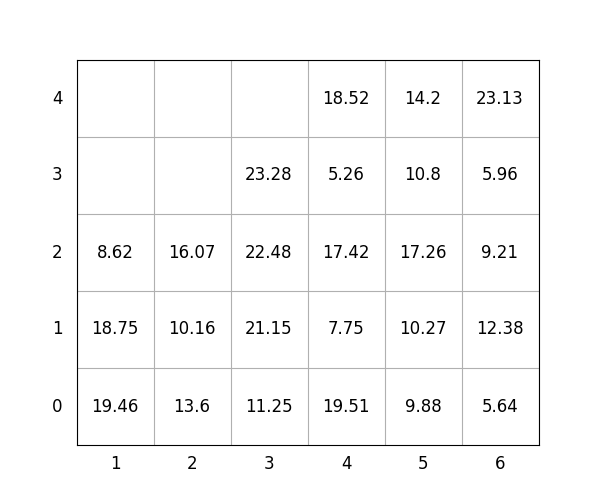

Data behind this chart, as committed beside it:
idx, loc_x, loc_y, loc_z, weight, group, score, seq, reloc, size(ft)
1, 3, 0, 0, 11.25, 3, 311.2, 1, 0, 20
2, 3, 0, 1, 21.15, 3, 321.1, 2, 0, 20
3, 3, 0, 2, 22.48, 3, 322.5, 3, 0, 20
4, 1, 0, 0, 19.46, 2, 219.5, 4, 0, 20
5, 1, 0, 1, 18.75, 3, 318.8, 5, 1.0, 20
6, 2, 0, 0, 13.6, 2, 213.6, 6, 0, 20
7, 4, 0, 0, 19.51, 1, 119.5, 7, 0, 20
8, 6, 0, 0, 5.64, 0, 5.64, 8, 0, 20
9, 2, 0, 1, 10.16, 3, 310.2, 9, 0, 20
10, 1, 0, 2, 8.62, 3, 308.6, 10, 1.0, 20
11, 4, 0, 1, 7.75, 2, 207.8, 11, 0, 20
12, 4, 0, 2, 17.42, 2, 217.4, 12, 0, 20
13, 6, 0, 1, 12.38, 0, 12.38, 13, 0, 20
14, 6, 0, 2, 9.21, 1, 109.2, 14, 0, 20
15, 5, 0, 0, 9.88, 1, 109.9, 15, 0, 20
16, 6, 0, 3, 5.96, 2, 206, 16, 1.0, 20
17, 4, 0, 3, 5.26, 3, 305.3, 17, 0, 20
18, 3, 0, 3, 23.28, 3, 323.3, 18, 0, 20
19, 6, 0, 4, 23.13, 1, 123.1, 19, 1.0, 20
20, 4, 0, 4, 18.52, 3, 318.5, 20, 0, 20
21, 2, 0, 2, 16.07, 3, 316.1, 21, 0, 20
22, 5, 0, 1, 10.27, 1, 110.3, 22, 0, 20
23, 5, 0, 2, 17.26, 1, 117.3, 23, 0, 20
24, 5, 0, 3, 10.8, 3, 310.8, 24, 0, 20
25, 5, 0, 4, 14.2, 3, 314.2, 25, 0, 20
